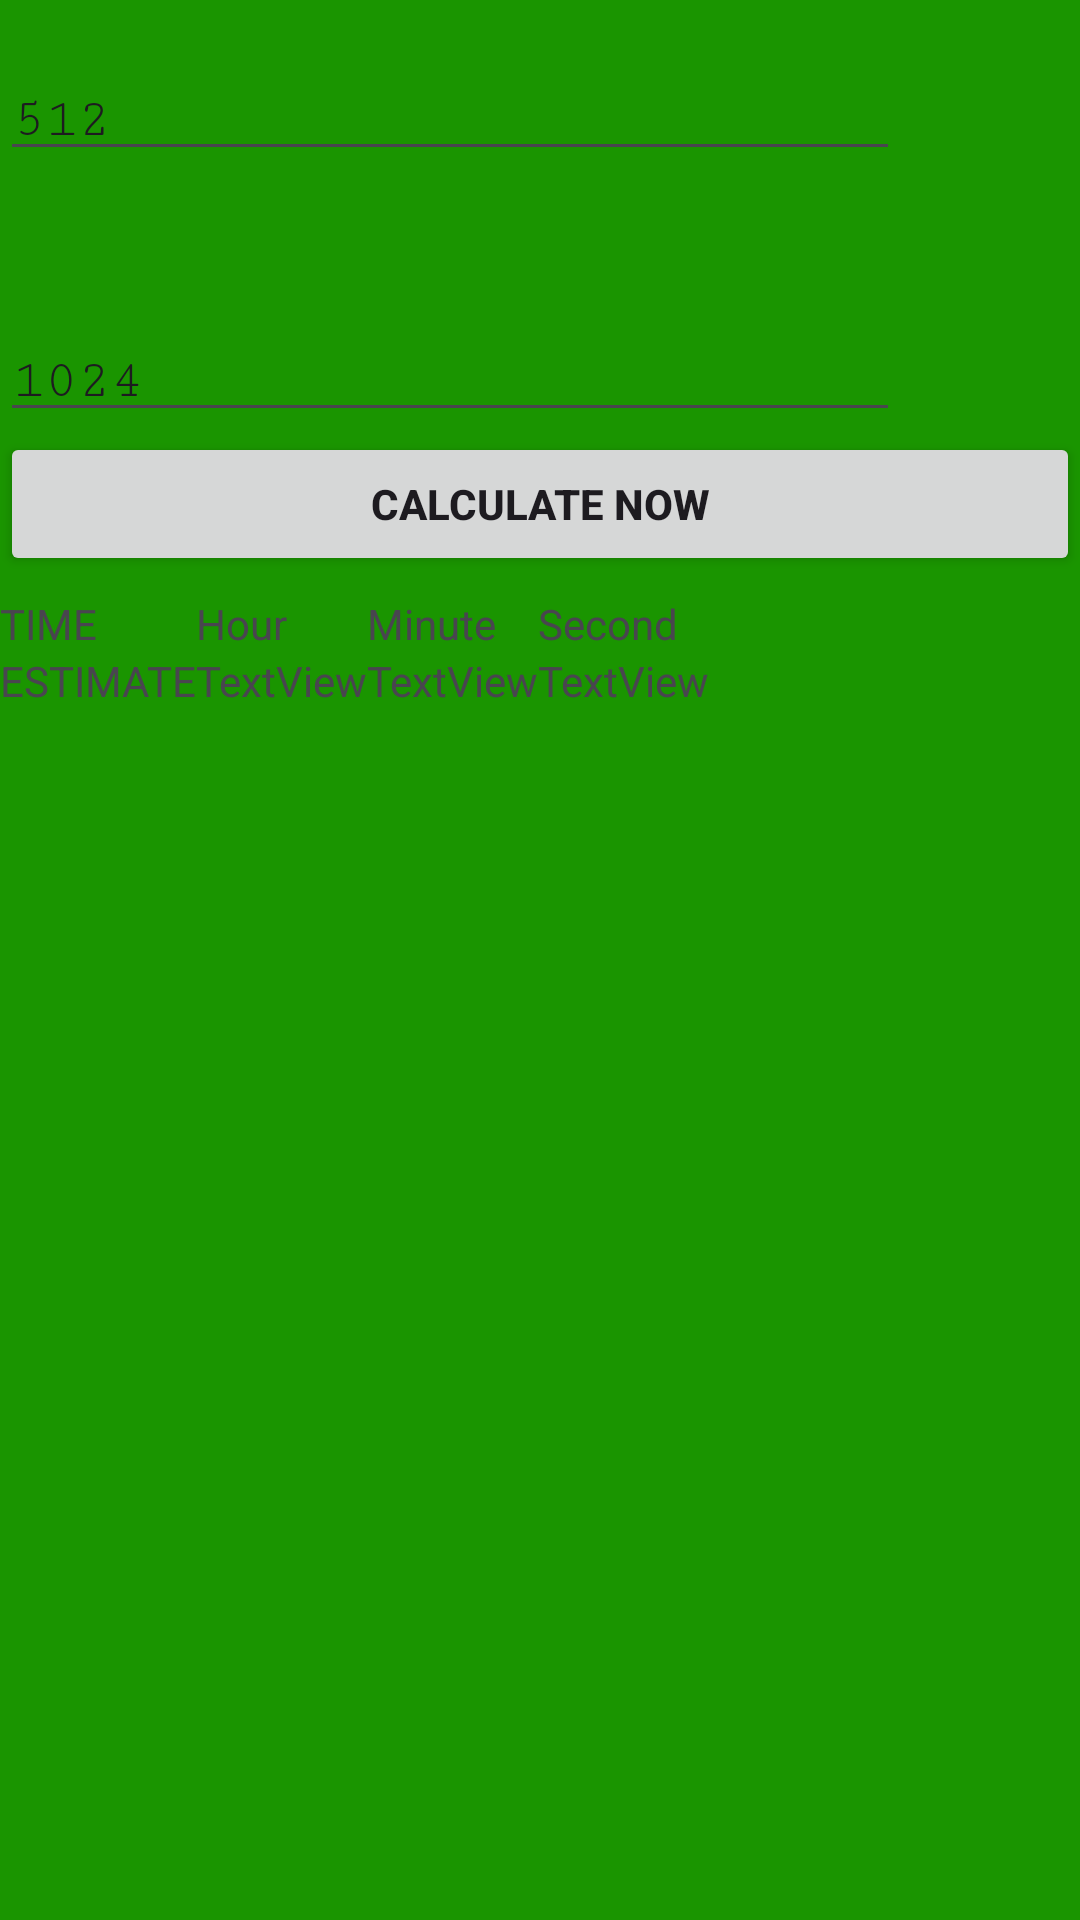

The Android layout XML behind this screen, and the referenced resources:
<!-- AndroidManifest.xml: application theme Theme.Custom_Calculator -->
<!-- res/layout/activity_download_calculator.xml -->
<?xml version="1.0" encoding="utf-8"?>
<androidx.constraintlayout.widget.ConstraintLayout xmlns:android="http://schemas.android.com/apk/res/android"
    xmlns:app="http://schemas.android.com/apk/res-auto"
    xmlns:tools="http://schemas.android.com/tools"
    android:layout_width="match_parent"
    android:layout_height="match_parent"
    android:background="#1A9500"
    tools:context=".FrontEnd.Activity.DownloadCalculatorActivity">

    <LinearLayout
        android:id="@+id/linearLayout"
        android:layout_width="match_parent"
        android:layout_height="200dp"
        android:orientation="vertical"
        app:layout_constraintEnd_toEndOf="parent"
        app:layout_constraintStart_toStartOf="parent"
        app:layout_constraintTop_toTopOf="parent">

        <LinearLayout
            android:id="@+id/LL_Download"
            android:layout_width="match_parent"
            android:layout_height="wrap_content"
            android:orientation="horizontal"
            android:paddingTop="20sp">

            <EditText
                android:id="@+id/inp_download_speed"
                android:layout_width="300sp"
                android:layout_height="wrap_content"
                android:ems="10"
                android:fontFamily="serif-monospace"
                android:hint="input download speed"
                android:inputType="number|numberDecimal"
                android:text="512" />

            
            
            
            
            

        </LinearLayout>

        <LinearLayout
            android:id="@+id/LL_FILE"
            android:layout_width="match_parent"
            android:layout_height="wrap_content"
            android:orientation="horizontal"
            android:paddingTop="50sp">

            <EditText
                android:id="@+id/inp_file_size"
                android:layout_width="300sp"
                android:layout_height="wrap_content"
                android:autofillHints=""
                android:ems="10"
                android:fontFamily="serif-monospace"
                android:hint="input file size"
                android:inputType="number|numberDecimal"
                android:text="1024" />

            
            
            
            
            

        </LinearLayout>

        <LinearLayout
            android:layout_width="match_parent"
            android:layout_height="wrap_content"
            android:orientation="horizontal">

            <Button
                android:id="@+id/btnConfirm"
                android:layout_width="wrap_content"
                android:layout_height="wrap_content"
                android:layout_weight="1"
                android:text="Calculate Now"
                android:textStyle="bold" />
        </LinearLayout>

    </LinearLayout>

    <TableLayout
        android:layout_width="match_parent"
        android:layout_height="44dp"
        android:layout_marginTop="-400dp"
        app:layout_constraintBottom_toBottomOf="parent"
        app:layout_constraintEnd_toEndOf="parent"
        app:layout_constraintStart_toStartOf="parent"
        app:layout_constraintTop_toBottomOf="@+id/linearLayout">

        <TableRow
            android:id="@+id/table_text"
            android:layout_width="wrap_content"
            android:layout_height="match_parent"
            android:clipChildren="false"
            android:clipToPadding="false">

            <TextView
                android:id="@+id/lb_text"
                android:layout_width="wrap_content"
                android:layout_height="match_parent"
                android:text="TIME"
                android:textSize="14sp" />

            <TextView
                android:id="@+id/lb_text_hour"
                android:layout_width="wrap_content"
                android:layout_height="match_parent"
                android:text="Hour"
                android:textSize="14sp" />

            <TextView
                android:id="@+id/lb_text_minute"
                android:layout_width="wrap_content"
                android:layout_height="match_parent"
                android:text="Minute"
                android:textSize="14sp" />

            <TextView
                android:id="@+id/lb_text_second"
                android:layout_width="wrap_content"
                android:layout_height="match_parent"
                android:text="Second"
                android:textSize="14sp" />

        </TableRow>

        <TableRow
            android:id="@+id/table_value"
            android:layout_width="match_parent"
            android:layout_height="match_parent">

            <TextView
                android:id="@+id/lb_value"
                android:layout_width="wrap_content"
                android:layout_height="match_parent"
                android:text="ESTIMATE"
                android:textSize="14sp" />

            <TextView
                android:id="@+id/lb_value_hour"
                android:layout_width="wrap_content"
                android:layout_height="match_parent"
                android:text="TextView"
                android:textSize="14sp" />

            <TextView
                android:id="@+id/lb_value_minute"
                android:layout_width="wrap_content"
                android:layout_height="match_parent"
                android:text="TextView"
                android:textSize="14sp" />

            <TextView
                android:id="@+id/lb_value_second"
                android:layout_width="wrap_content"
                android:layout_height="match_parent"
                android:text="TextView"
                android:textSize="14sp"
                tools:ignore="HardcodedText" />
        </TableRow>

    </TableLayout>

</androidx.constraintlayout.widget.ConstraintLayout>
<!-- resources referenced by this layout -->
<resources>
  <string-array name="format">
          <item>kb</item>
          <item>mb</item>
          <item>gb</item>
      </string-array>
  <style name="Theme.Custom_Calculator" parent="Base.Theme.Custom_Calculator" />
  <style name="Base.Theme.Custom_Calculator" parent="Theme.Material3.DayNight.NoActionBar">
          
          
      </style>
</resources>
